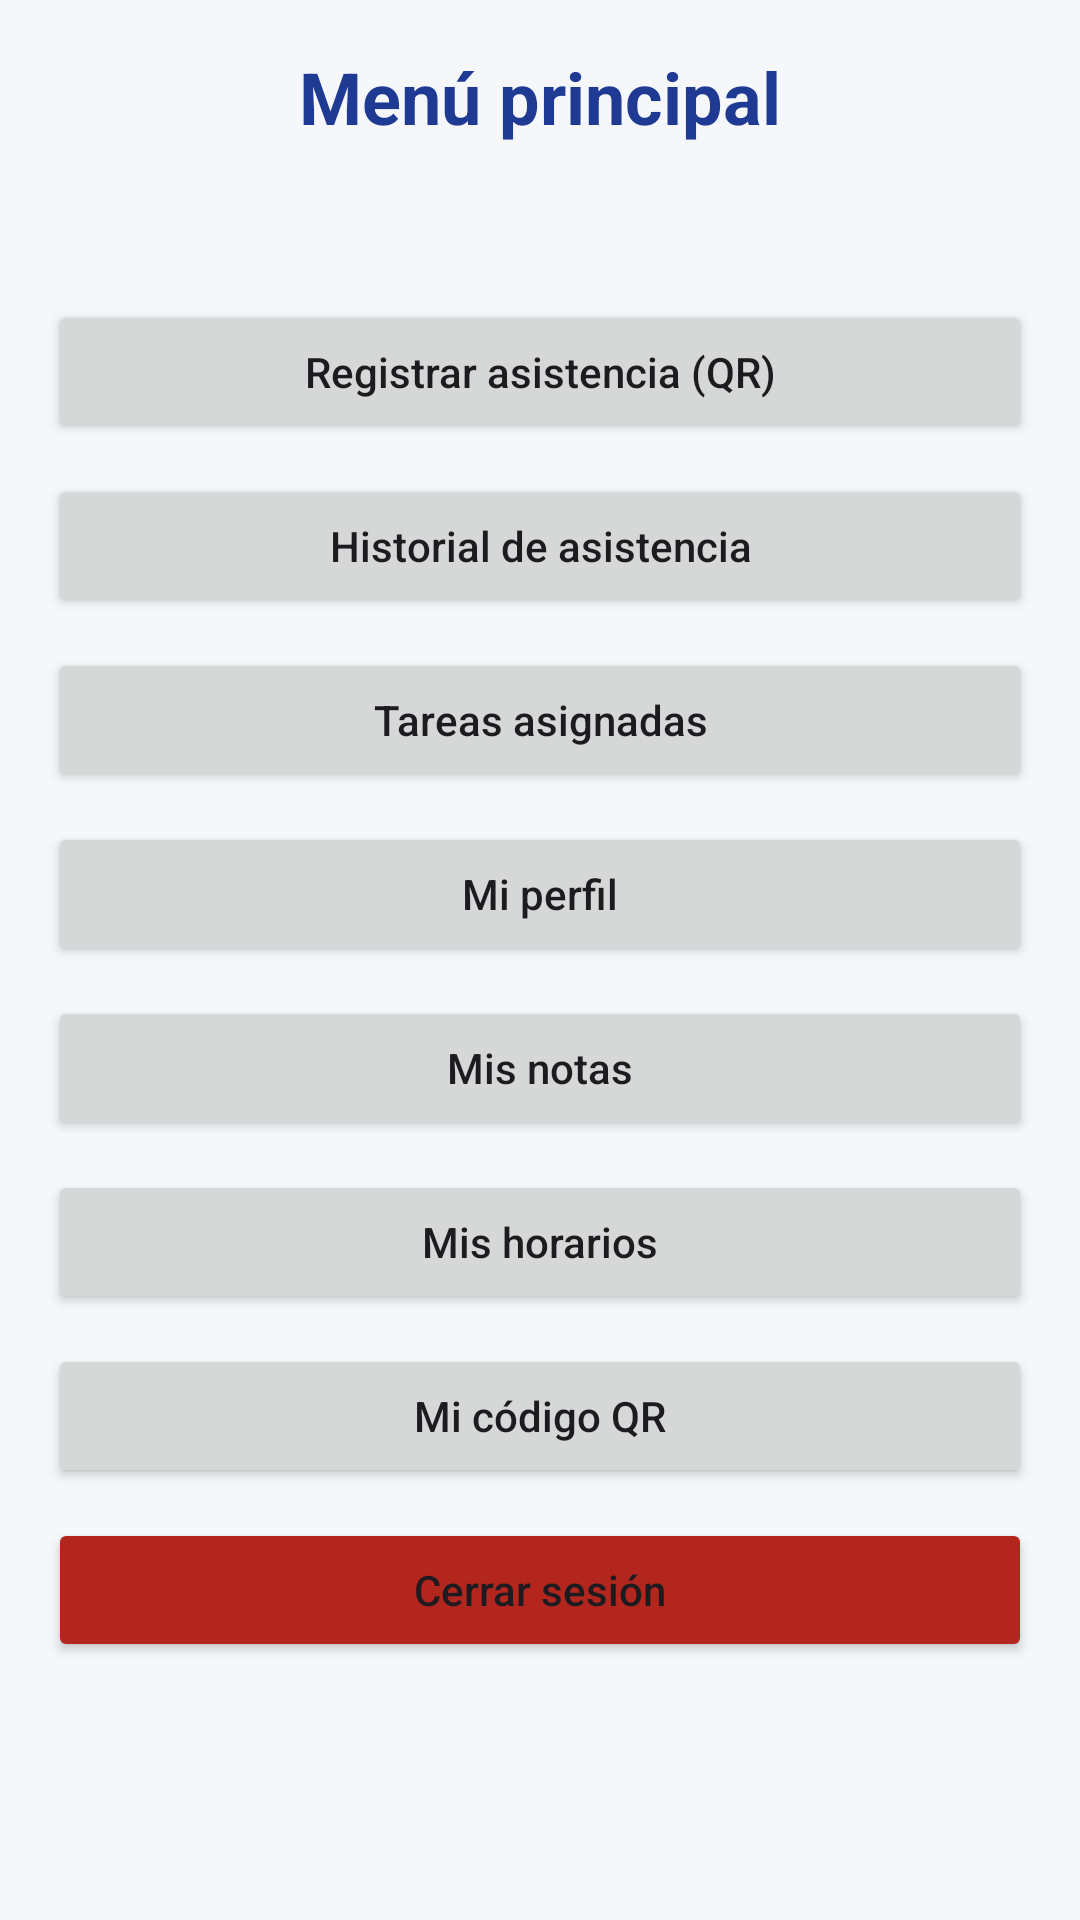

Layout XML and referenced resources for this Android screen:
<!-- AndroidManifest.xml: application theme Theme.Institucion -->
<!-- res/layout/activity_menu_usuario.xml -->
<?xml version="1.0" encoding="utf-8"?>
<ScrollView xmlns:android="http://schemas.android.com/apk/res/android"
    xmlns:app="http://schemas.android.com/apk/res-auto"
    xmlns:tools="http://schemas.android.com/tools"
    android:id="@+id/main"
    android:layout_width="match_parent"
    android:layout_height="match_parent"
    android:fillViewport="true"
    android:background="@color/fondo"
    tools:context=".menu_usuario">

    <LinearLayout
        android:layout_width="match_parent"
        android:layout_height="wrap_content"
        android:orientation="vertical"
        android:padding="@dimen/margen">

        <TextView
            android:layout_width="match_parent"
            android:layout_height="wrap_content"
            android:gravity="center"
            android:text="@string/titulo_menu"
            android:textColor="@color/colorPrimary"
            android:textSize="@dimen/titulo"
            android:textStyle="bold"
            android:layout_marginBottom="12dp" />

        <TextView
            android:id="@+id/tvBienvenida"
            android:layout_width="match_parent"
            android:layout_height="wrap_content"
            android:gravity="start"
            android:textColor="@color/texto"
            android:textSize="@dimen/subtitulo"
            android:textStyle="bold"
            android:layout_marginBottom="8dp" />

        <Button
            android:id="@+id/btnAsistencia"
            android:layout_width="match_parent"
            android:layout_height="wrap_content"
            android:layout_marginTop="10dp"
            android:text="@string/btn_asistencia"
            android:textAllCaps="false" />

        <Button
            android:id="@+id/btnHistorial"
            android:layout_width="match_parent"
            android:layout_height="wrap_content"
            android:layout_marginTop="10dp"
            android:text="@string/btn_historial"
            android:textAllCaps="false" />

        <Button
            android:id="@+id/btnTareas"
            android:layout_width="match_parent"
            android:layout_height="wrap_content"
            android:layout_marginTop="10dp"
            android:text="@string/btn_tareas"
            android:textAllCaps="false" />

        <Button
            android:id="@+id/btnPerfil"
            android:layout_width="match_parent"
            android:layout_height="wrap_content"
            android:layout_marginTop="10dp"
            android:text="@string/btn_perfil"
            android:textAllCaps="false" />

        <Button
            android:id="@+id/btnMisNotas"
            android:layout_width="match_parent"
            android:layout_height="wrap_content"
            android:layout_marginTop="10dp"
            android:text="@string/btn_mis_notas"
            android:textAllCaps="false" />

        <Button
            android:id="@+id/btnMisHorarios"
            android:layout_width="match_parent"
            android:layout_height="wrap_content"
            android:layout_marginTop="10dp"
            android:text="@string/btn_mis_horarios"
            android:textAllCaps="false" />

        <Button
            android:id="@+id/btnMiQR"
            android:layout_width="match_parent"
            android:layout_height="wrap_content"
            android:layout_marginTop="10dp"
            android:text="@string/btn_mi_qr"
            android:textAllCaps="false" />

        <Button
            android:id="@+id/btnCerrarSesion"
            android:layout_width="match_parent"
            android:layout_height="wrap_content"
            android:layout_marginTop="10dp"
            android:text="@string/cerrar_sesion"
            android:textAllCaps="false"
            android:backgroundTint="@color/rojo" />

    </LinearLayout>
</ScrollView>
<!-- resources referenced by this layout -->
<resources>
  <color name="colorPrimary">#1F3A93</color>
  <color name="fondo">#F5F7FB</color>
  <color name="rojo">#B3261E</color>
  <color name="texto">#1C2333</color>
  <dimen name="margen">16dp</dimen>
  <dimen name="subtitulo">16sp</dimen>
  <dimen name="titulo">24sp</dimen>
  <string name="btn_asistencia">Registrar asistencia (QR)</string>
  <string name="btn_historial">Historial de asistencia</string>
  <string name="btn_mi_qr">Mi código QR</string>
  <string name="btn_mis_horarios">Mis horarios</string>
  <string name="btn_mis_notas">Mis notas</string>
  <string name="btn_perfil">Mi perfil</string>
  <string name="btn_tareas">Tareas asignadas</string>
  <string name="cerrar_sesion">Cerrar sesión</string>
  <string name="titulo_menu">Menú principal</string>
  <style name="Theme.Institucion" parent="Base.Theme.Institucion" />
  <style name="Base.Theme.Institucion" parent="Theme.Material3.Light.NoActionBar">
          <item name="colorPrimary">@color/colorPrimary</item>
          <item name="colorPrimaryDark">@color/colorPrimaryDark</item>
          <item name="colorSecondary">@color/colorAccent</item>
          <item name="android:windowBackground">@color/fondo</item>
      </style>
  <color name="colorPrimaryDark">#14275F</color>
  <color name="colorAccent">#F2B705</color>
</resources>
